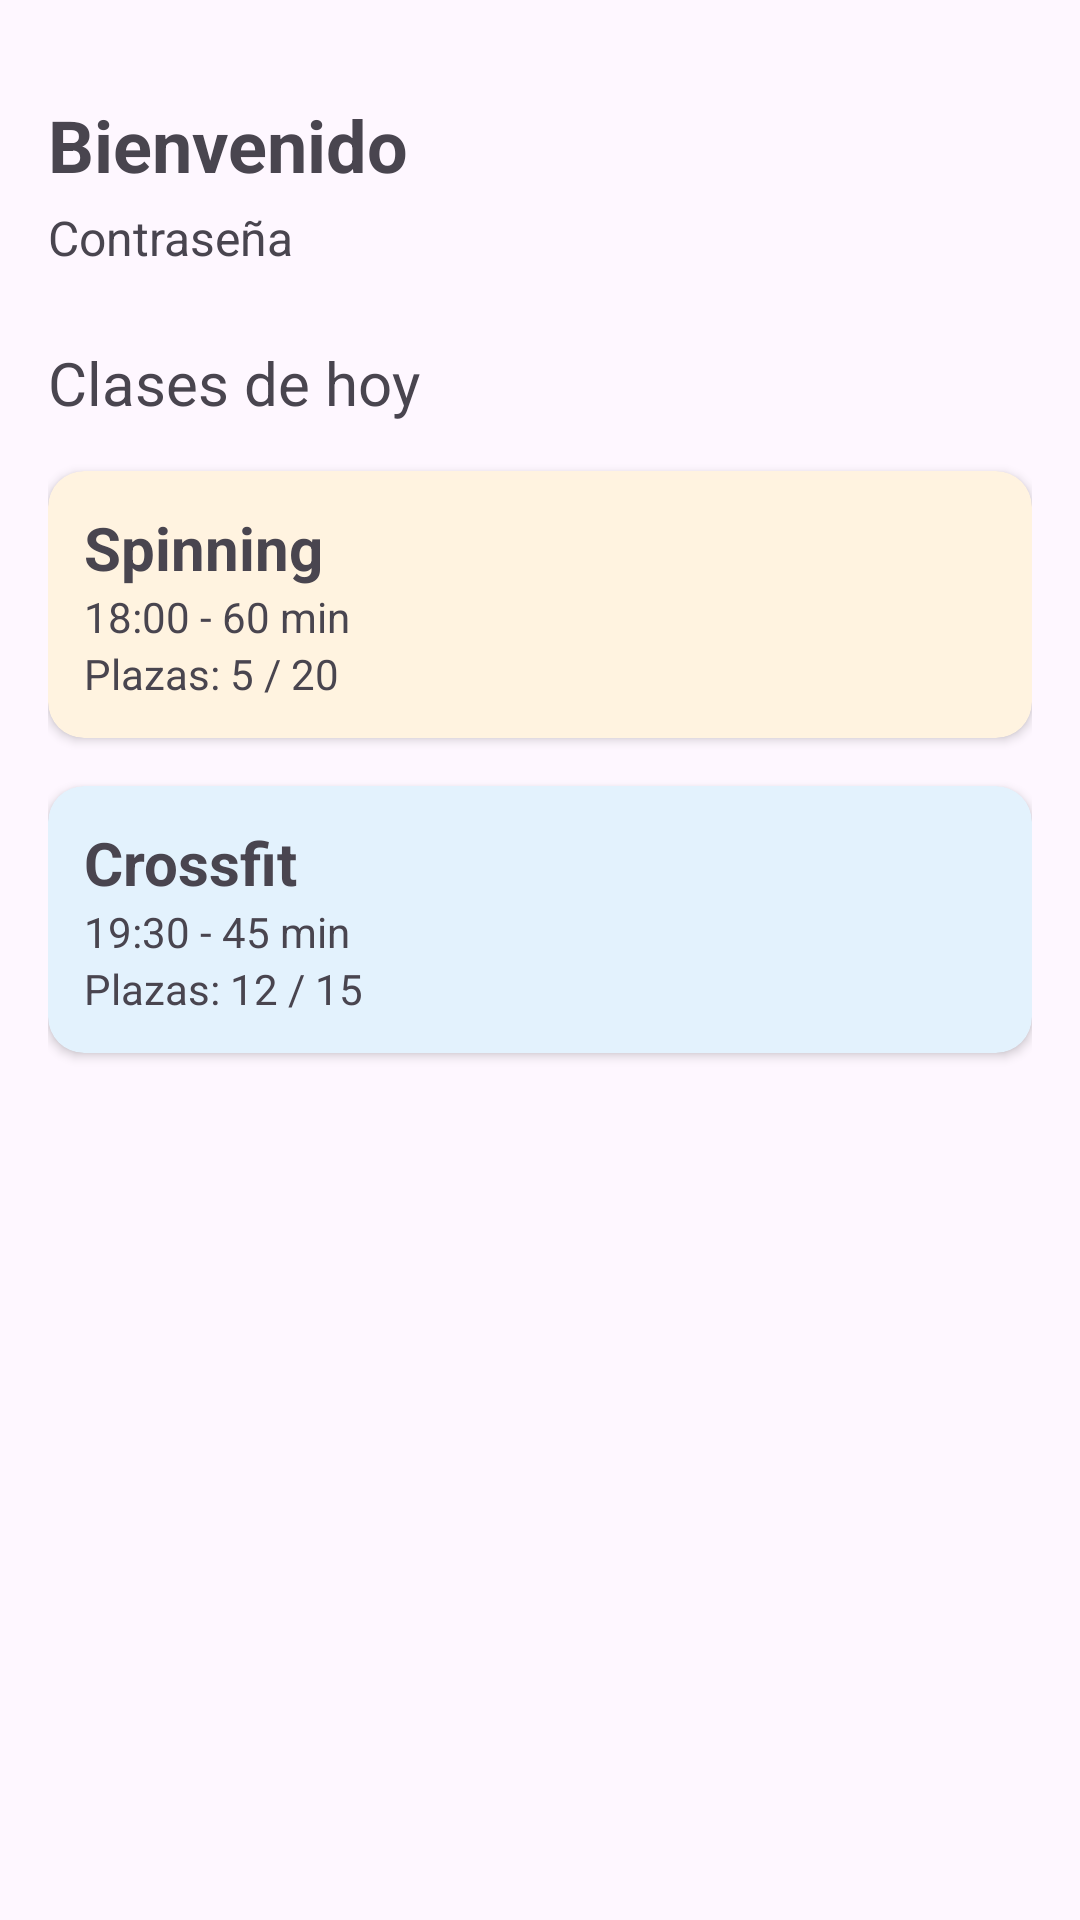

The Android layout XML behind this screen, and the referenced resources:
<!-- AndroidManifest.xml: application theme Theme.Proyecto_gimnasiopersonal -->
<!-- res/layout/activity_main.xml -->
<?xml version="1.0" encoding="utf-8"?>
<LinearLayout xmlns:android="http://schemas.android.com/apk/res/android"
    xmlns:card_view="http://schemas.android.com/apk/res-auto"
    xmlns:tools="http://schemas.android.com/tools"
    android:id="@+id/main"
    android:layout_width="match_parent"
    android:layout_height="match_parent"
    android:orientation="vertical"
    android:padding="16dp"
    tools:context=".MainActivity">

    <TextView
        android:id="@+id/tv_user"
        android:layout_width="wrap_content"
        android:layout_height="wrap_content"
        android:layout_marginTop="16dp"
        android:text="Bienvenido"
        android:textSize="24sp"
        android:textStyle="bold" />

    <TextView
        android:id="@+id/tv_pass"
        android:layout_width="wrap_content"
        android:layout_height="wrap_content"
        android:layout_marginTop="4dp"
        android:text="Contraseña"
        android:textSize="16sp" />

    <TextView
        android:layout_width="wrap_content"
        android:layout_height="wrap_content"
        android:layout_marginTop="24dp"
        android:layout_marginBottom="8dp"
        android:text="Clases de hoy"
        android:textSize="20sp" />

    <androidx.cardview.widget.CardView
        android:layout_width="match_parent"
        android:layout_height="wrap_content"
        android:layout_marginTop="8dp"
        card_view:cardBackgroundColor="#FFF3E0"
        card_view:cardCornerRadius="12dp"
        card_view:cardElevation="2dp">

        <LinearLayout
            android:layout_width="match_parent"
            android:layout_height="wrap_content"
            android:orientation="vertical"
            android:padding="12dp">

            <TextView
                android:layout_width="wrap_content"
                android:layout_height="wrap_content"
                android:text="Spinning"
                android:textSize="20sp"
                android:textStyle="bold" />

            <TextView
                android:layout_width="wrap_content"
                android:layout_height="wrap_content"
                android:text="18:00 - 60 min" />

            <TextView
                android:layout_width="wrap_content"
                android:layout_height="wrap_content"
                android:text="Plazas: 5 / 20" />

        </LinearLayout>

    </androidx.cardview.widget.CardView>

    <androidx.cardview.widget.CardView
        android:layout_width="match_parent"
        android:layout_height="wrap_content"
        android:layout_marginTop="16dp"
        card_view:cardBackgroundColor="#E3F2FD"
        card_view:cardCornerRadius="12dp"
        card_view:cardElevation="2dp">

        <LinearLayout
            android:layout_width="match_parent"
            android:layout_height="wrap_content"
            android:orientation="vertical"
            android:padding="12dp">

            <TextView
                android:layout_width="wrap_content"
                android:layout_height="wrap_content"
                android:text="Crossfit"
                android:textSize="20sp"
                android:textStyle="bold" />

            <TextView
                android:layout_width="wrap_content"
                android:layout_height="wrap_content"
                android:text="19:30 - 45 min" />

            <TextView
                android:layout_width="wrap_content"
                android:layout_height="wrap_content"
                android:text="Plazas: 12 / 15" />

        </LinearLayout>

    </androidx.cardview.widget.CardView>

</LinearLayout>
<!-- resources referenced by this layout -->
<resources>
  <style name="Theme.Proyecto_gimnasiopersonal" parent="Base.Theme.Proyecto_gimnasiopersonal" />
  <style name="Base.Theme.Proyecto_gimnasiopersonal" parent="Theme.Material3.DayNight.NoActionBar">
          
          
      </style>
</resources>
